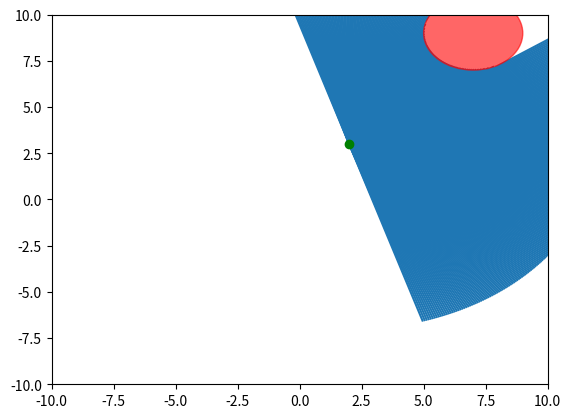

Recreate this plot in Python. (Note: this script raises an exception after producing the figure.)
#!/usr/bin/env python

import matplotlib.pyplot as plt
import numpy as np


def solve_quadratic_equation(a, b, c):
    """
    Solve A * x^2 + B * x + C = 0 and return (x1, x2) s.t. x1 <= x2.

    If there are no solutions, returns (None, None).
    """
    delta = b ** 2 - 4.0 * a * c
    if delta < 0:
        return None, None
    x1 = (-b - np.sqrt(delta)) / (2.0 * a)
    x2 = (-b + np.sqrt(delta)) / (2.0 * a)
    return x1, x2


def readings_for_obstacle(
        laser_x, laser_y, laser_theta, laser_angles, laser_max_range,
        obstacle_x, obstacle_y, obstacle_r):
    """
    Return ground-truth laser readings for given pose and obstacle.

    Obstacle is a cylinder.

    Readings are computed for the angles provided in `laser_angles`.
    """
    readings = np.empty(len(laser_angles))
    for i, angle in enumerate(laser_angles):
        a = 1.0
        b = (2.0 * (laser_x - obstacle_x) * np.cos(laser_theta + angle) +
             2.0 * (laser_y - obstacle_y) * np.sin(laser_theta + angle))
        c = ((laser_x - obstacle_x) ** 2 +
             (laser_y - obstacle_y) ** 2 -
             obstacle_r ** 2)
        k1, k2 = solve_quadratic_equation(a, b, c)
        if k1 is None or k2 < 0 or k1 > laser_max_range:
            # Does not intersect ray, or intersects but too far.
            readings[i] = laser_max_range
        elif k1 < 0:
            readings[i] = k2
        else:
            readings[i] = k1
        assert 0 <= readings[i] <= laser_max_range
    return readings


def readings_for_obstacles_old(
        laser_x, laser_y, laser_theta,
        laser_angles, laser_max_range,
        obstacles):
    """
    Like readings_for_obstacle, but accepts multiple obstacles.

    `obstacles` is a list of (x, y, r) tuples.
    """
    readings = np.ones_like(laser_angles) * laser_max_range
    for x, y, r in obstacles:
        single_readings = readings_for_obstacle_vectorized(
            laser_x, laser_y, laser_theta,
            laser_angles, laser_max_range, x, y, r)
        readings = np.minimum(readings, single_readings)
    return readings


def readings_for_obstacle_vectorized(
        laser_x, laser_y, laser_theta, laser_angles, laser_max_range,
        obstacle_x, obstacle_y, obstacle_r):
    """
    Like readings_for_obstacle() but using only matrix operations.
    """
    eqn_a = 1.0
    eqn_bs = (2 * (laser_x - obstacle_x) * np.cos(laser_theta + laser_angles) +
              2 * (laser_y - obstacle_y) * np.sin(laser_theta + laser_angles))
    eqn_c = ((laser_x - obstacle_x) ** 2 +
             (laser_y - obstacle_y) ** 2 -
             obstacle_r ** 2)
    eqn_deltas = eqn_bs ** 2 - 4.0 * eqn_a * eqn_c
    no_soln_indicators = (eqn_deltas < 0).astype(np.int)
    eqn_deltas_safe = np.maximum(eqn_deltas, 0)  # to avoid nans
    eqn_k1s = (-eqn_bs - np.sqrt(eqn_deltas_safe)) / (2.0 * eqn_a)
    eqn_k2s = (-eqn_bs + np.sqrt(eqn_deltas_safe)) / (2.0 * eqn_a)
    k2_behind_indicators = (eqn_k2s < 0).astype(np.int)
    k1_behind_indicators = (eqn_k1s < 0).astype(np.int)
    k1_beyond_indicators = (eqn_k1s > laser_max_range).astype(np.int)
    max_range_indicators = (
        (no_soln_indicators + k2_behind_indicators + k1_beyond_indicators)
        > 0).astype(np.int)
    soln_k2_indicators = (
        (-max_range_indicators + k1_behind_indicators) > 0).astype(np.int)
    soln_k1_indicators = ((
        np.ones_like(laser_angles) -
        max_range_indicators -
        soln_k2_indicators) > 0).astype(np.int)
    assert np.sum(
        max_range_indicators +
        soln_k2_indicators +
        soln_k1_indicators) == len(laser_angles)
    solns = (
        laser_max_range * max_range_indicators +
        eqn_k1s * soln_k1_indicators +
        eqn_k2s * soln_k2_indicators)
    # NOTE: I verified that max_range_indicators and soln_k1_indicators does
    # the right thing, but in my example soln_k2_indicators is all zeros.
    assert np.all(0 <= solns) and np.all(solns <= laser_max_range)
    return solns


def plot_obstacles(obstacles, ax):
    """
    Plot the given list of obstacles.

    `obstacles` is a list of (x, y, r) tuples.
    """
    for x, y, r in obstacles:
        obst = plt.Circle((x, y), radius=r, color=(1, 0, 0, 0.6), zorder=1)
        ax.add_patch(obst)


def plot_lasers(
        laser_x, laser_y, laser_theta,
        laser_angles, laser_max_range,
        obstacles, readings, ax):
    """
    Plot the given lasers scene.

    `obstacles` is a list of (x, y, r) tuples.
    """
    ax.plot([laser_x], [laser_y], 'go')
    for i, angle in enumerate(laser_angles):
        ax.add_line(plt.Line2D(
            [laser_x,
             laser_x + readings[i] * np.cos(laser_theta + angle)],
            [laser_y,
             laser_y + readings[i] * np.sin(laser_theta + angle)],
            zorder=0))
    plot_obstacles(obstacles, ax)
    ax.set_xlim(-10, 10)
    ax.set_ylim(-10, 10)

    # TODO: use transparency s.t. the rays don't cover the obstacles...


def default_laser_angles():
    """
    Return `laser_angles` from -90 deg to +90 deg, in increments of 0.5 deg.
    """
    return np.arange(-90, 90.5, 0.5) * np.pi / 180


def default_laser_max_range():
    return 10.0


def car_loc_to_laser_loc(car_x, car_y, car_theta, a, b):
    """
    Convert car location to laser location.

    The laser is displaced from the rear axle by (a, b).
    """
    laser_x = car_x + a * np.cos(car_theta) + b * np.cos(car_theta + np.pi / 2)
    laser_y = car_y + a * np.sin(car_theta) + b * np.sin(car_theta + np.pi / 2)
    laser_theta = car_theta
    return laser_x, laser_y, laser_theta


def demo(readings_for_obstacle):
    laser_x = 2.0
    laser_y = 3.0
    laser_theta = 0.3
    laser_angles = default_laser_angles()
    laser_max_range = default_laser_max_range()
    obstacle_x = 7.0
    obstacle_y = 9.0
    obstacle_r = 2.0

    readings = readings_for_obstacle(
        laser_x, laser_y, laser_theta, laser_angles, laser_max_range,
        obstacle_x, obstacle_y, obstacle_r)

    fig = plt.figure()
    ax = fig.add_subplot(111)
    plot_lasers(
        laser_x, laser_y, laser_theta,
        laser_angles, laser_max_range,
        [(obstacle_x, obstacle_y, obstacle_r)],
        readings, ax)
    plt.show()


if __name__ == "__main__":
    demo(readings_for_obstacle)
    demo(readings_for_obstacle_vectorized)
